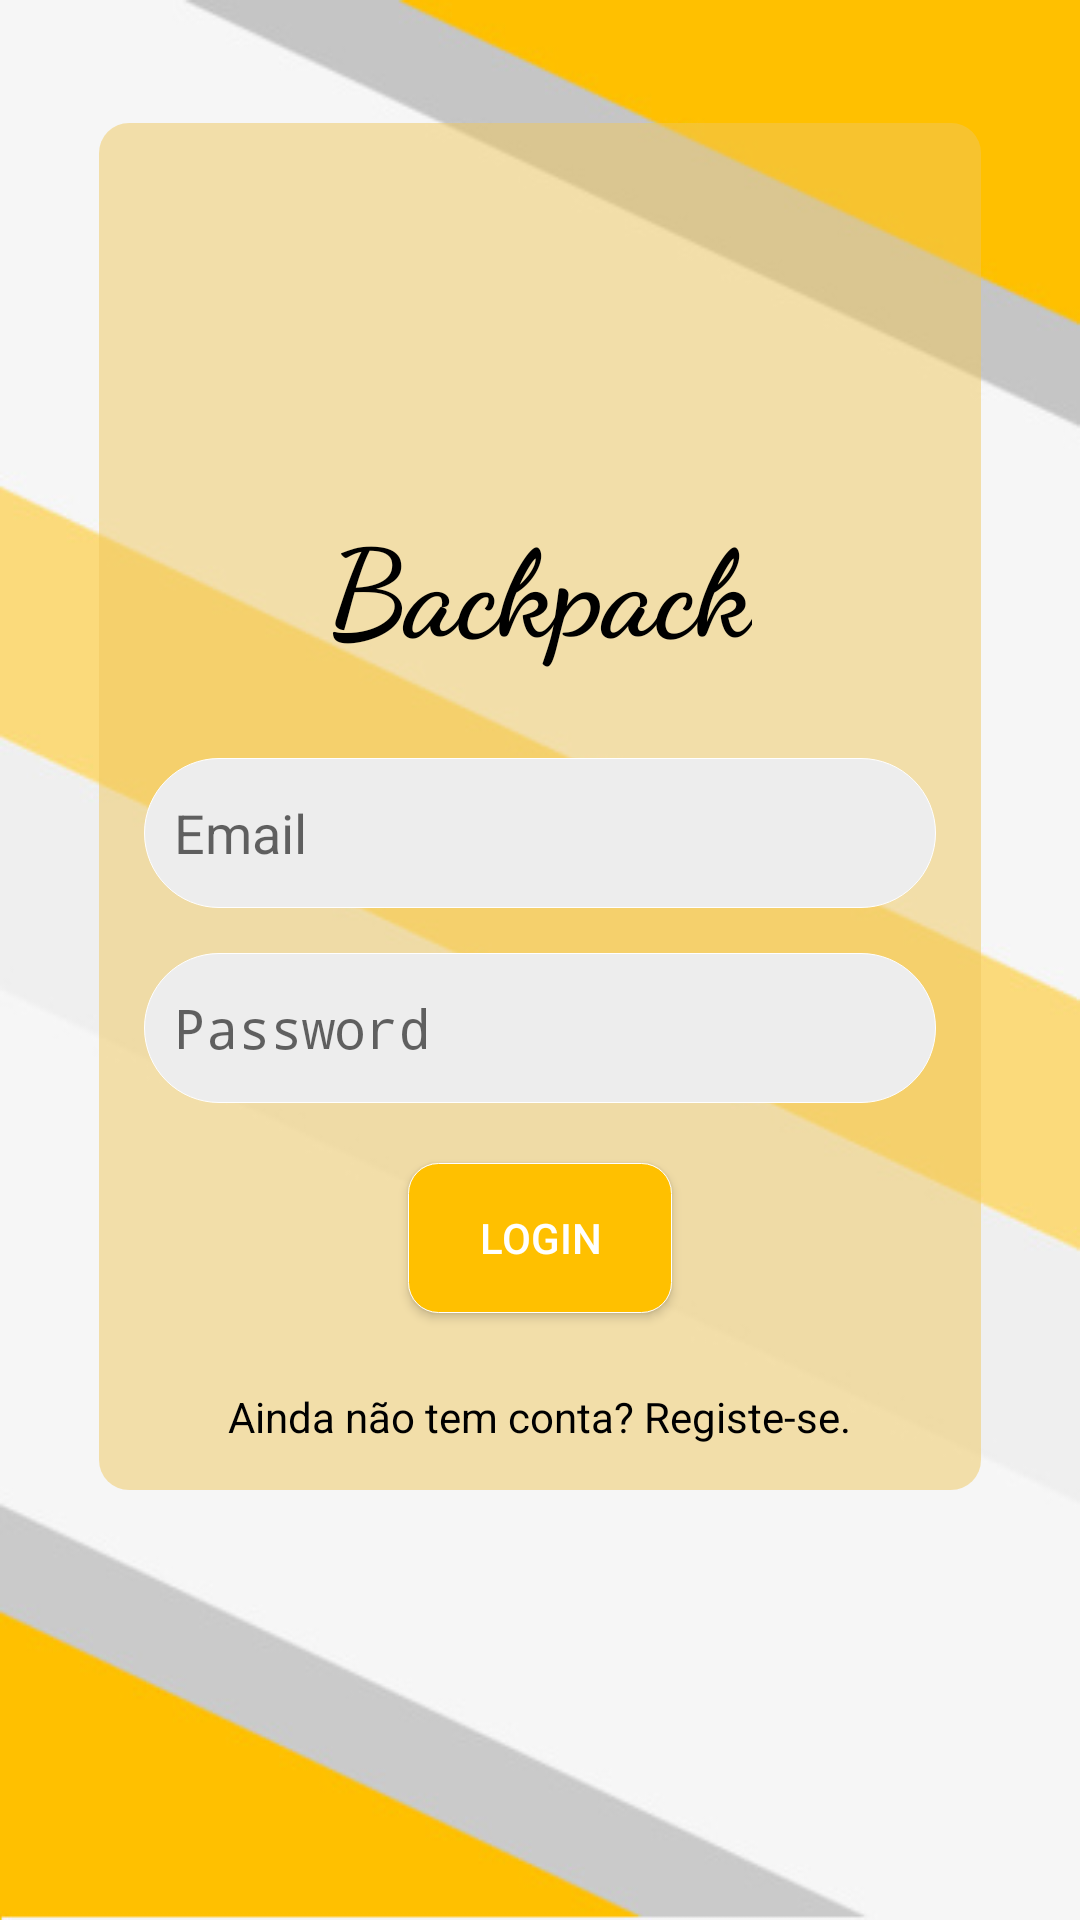

Layout XML and referenced resources for this Android screen:
<!-- AndroidManifest.xml: activity theme AppTheme.NoActionBar -->
<!-- res/layout/activity_main.xml -->
<?xml version="1.0" encoding="utf-8"?>
<android.support.v4.widget.DrawerLayout xmlns:android="http://schemas.android.com/apk/res/android"
    xmlns:app="http://schemas.android.com/apk/res-auto"
    xmlns:tools="http://schemas.android.com/tools"
    android:id="@+id/drawer_layout"
    android:layout_width="match_parent"
    android:layout_height="match_parent">

    <android.support.constraint.ConstraintLayout android:layout_width="match_parent"
        android:layout_height="match_parent">

        <ImageView
            android:id="@+id/backlogin"
            android:layout_width="match_parent"
            android:layout_height="match_parent"
            android:layout_alignParentStart="true"
            android:layout_alignParentTop="true"
            android:background="@drawable/login_background"
            android:scaleType="fitCenter"
            tools:layout_editor_absoluteX="0dp"
            tools:layout_editor_absoluteY="89dp" />

        <ScrollView
            android:id="@+id/scrollView"
            android:layout_width="match_parent"
            android:layout_height="match_parent"
            android:layout_alignParentBottom="true"
            android:layout_alignParentStart="true"
            android:layout_below="@+id/logo"
            android:layout_marginEnd="8dp"
            android:layout_marginStart="8dp"
            android:layout_marginTop="16dp"
            app:layout_constraintEnd_toEndOf="parent"
            app:layout_constraintHorizontal_bias="0.1"
            app:layout_constraintStart_toStartOf="parent"
            app:layout_constraintTop_toBottomOf="@+id/logo">

            <LinearLayout
                android:layout_width="match_parent"
                android:layout_height="match_parent"
                android:layout_marginEnd="25dp"
                android:layout_marginStart="25dp"
                android:layout_marginTop="25dp"
                android:background="@drawable/login_white_box"
                android:orientation="vertical">

                <ImageView
                    android:id="@+id/logo"
                    android:layout_width="match_parent"
                    android:layout_height="96dp"
                    android:layout_alignParentTop="true"
                    android:layout_centerHorizontal="true"
                    android:layout_marginEnd="8dp"
                    android:layout_marginStart="8dp"
                    android:layout_marginTop="15dp"
                    android:scaleType="fitCenter"
                    app:layout_constraintEnd_toEndOf="parent"
                    app:layout_constraintStart_toStartOf="parent"
                    app:layout_constraintTop_toTopOf="parent"
                    app:srcCompat="@drawable/backpack" />

                <TextView
                    android:id="@+id/backpacklabel"
                    android:layout_width="wrap_content"
                    android:layout_height="wrap_content"
                    android:layout_gravity="center"
                    android:layout_marginBottom="30dp"
                    android:layout_marginTop="15dp"
                    android:fontFamily="cursive"
                    android:gravity="center"
                    android:paddingEnd="10dp"
                    android:paddingStart="10dp"
                    android:text="Backpack"
                    android:textColor="@color/black"
                    android:textSize="40dp"
                    android:textStyle="bold" />

                <EditText
                    android:id="@+id/emailLogin"
                    android:layout_width="match_parent"
                    android:layout_height="50dp"
                    android:layout_marginBottom="15dp"
                    android:layout_marginEnd="15dp"
                    android:layout_marginStart="15dp"
                    android:background="@drawable/rounded_edit_text"
                    android:drawableLeft="@drawable/person"
                    android:drawablePadding="5dp"
                    android:hint="Email"
                    android:inputType="textEmailAddress"
                    android:paddingStart="10dp"
                    tools:text="Email" />

                <EditText
                    android:id="@+id/passwordLogin"
                    android:layout_width="match_parent"
                    android:layout_height="50dp"
                    android:layout_marginEnd="15dp"
                    android:layout_marginStart="15dp"
                    android:background="@drawable/rounded_edit_text"
                    android:drawableLeft="@drawable/lock"
                    android:drawablePadding="5dp"
                    android:hint="Password"
                    android:inputType="textPassword"
                    android:paddingStart="10dp"
                    tools:text="Password" />

                <Button
                    android:id="@+id/login_bt"
                    android:layout_width="wrap_content"
                    android:layout_height="50dp"
                    android:layout_gravity="center"
                    android:layout_marginBottom="15dp"
                    android:layout_marginTop="20dp"
                    android:background="@drawable/login_button"
                    android:onClick="goToAccountActivity"
                    android:paddingLeft="20dp"
                    android:paddingRight="20dp"
                    android:text="Login"
                    android:textColor="@color/white"
                    android:textStyle="normal" />

                <TextView
                    android:id="@+id/newUser"
                    android:layout_width="wrap_content"
                    android:layout_height="wrap_content"
                    android:layout_gravity="center"
                    android:layout_marginBottom="15dp"
                    android:layout_marginEnd="10dp"
                    android:layout_marginStart="10dp"
                    android:layout_marginTop="10dp"
                    android:text="Ainda não tem conta? Registe-se."
                    android:textColor="@color/black" />

            </LinearLayout>

        </ScrollView>

    </android.support.constraint.ConstraintLayout>


</android.support.v4.widget.DrawerLayout>
<!-- resources referenced by this layout -->
<resources>
  <color name="black">#000000</color>
  <color name="white">#ffffff</color>
  <!-- drawable login_background: jpg bitmap (drawable, 22173 bytes) -->
  <!-- drawable login_button (drawable) -->
  <?xml version="1.0" encoding="utf-8"?>
  <selector xmlns:android="http://schemas.android.com/apk/res/android">
      <item android:state_pressed="false" android:state_focused="false">
          <shape>
              <solid android:color="#ffc000"/>
              <stroke android:width="0.1dp"
                  android:color="@color/white"/>
              <corners android:radius="10dp"/>
          </shape>
      </item>
  
      <item android:state_pressed="true" android:state_focused="true">
          <shape>
              <stroke android:width="0.1dp"
                  android:color="@color/white"/>
              <solid android:color="#af8400"/>
              <corners android:radius="10dp"/>
          </shape>
      </item>
  
      <item android:state_pressed="true" android:state_focused="false">
          <shape>
              <stroke android:width="0.1dp"
                  android:color="@color/white"/>
              <solid android:color="#af8400"/>
              <corners android:radius="10dp"/>
          </shape>
      </item>
  </selector>
  <!-- drawable login_white_box (drawable) -->
  <?xml version="1.0" encoding="utf-8"?>
  <selector xmlns:android="http://schemas.android.com/apk/res/android">
  
      <item>
  
          <shape>
              <solid android:color="#80efc75e"/>
              <corners android:radius="10dp"/>
          </shape>
  
      </item>
  
  </selector>
  <!-- drawable rounded_edit_text (drawable) -->
  <?xml version="1.0" encoding="utf-8"?>
  <selector xmlns:android="http://schemas.android.com/apk/res/android">
  <item>
      <shape>
          <solid android:color="#ededed"/>
          <stroke android:width="0.1dp"
                  android:color="@color/white"/>
          <corners android:radius="40dp"/>
      </shape>
  </item>
  
  </selector>
  <style name="AppTheme.NoActionBar">
          <item name="windowActionBar">false</item>
          <item name="colorPrimaryDark">@color/colorStatus</item>
          <item name="windowNoTitle">true</item>
  
      </style>
  <color name="colorStatus">#ffcb30</color>
</resources>
